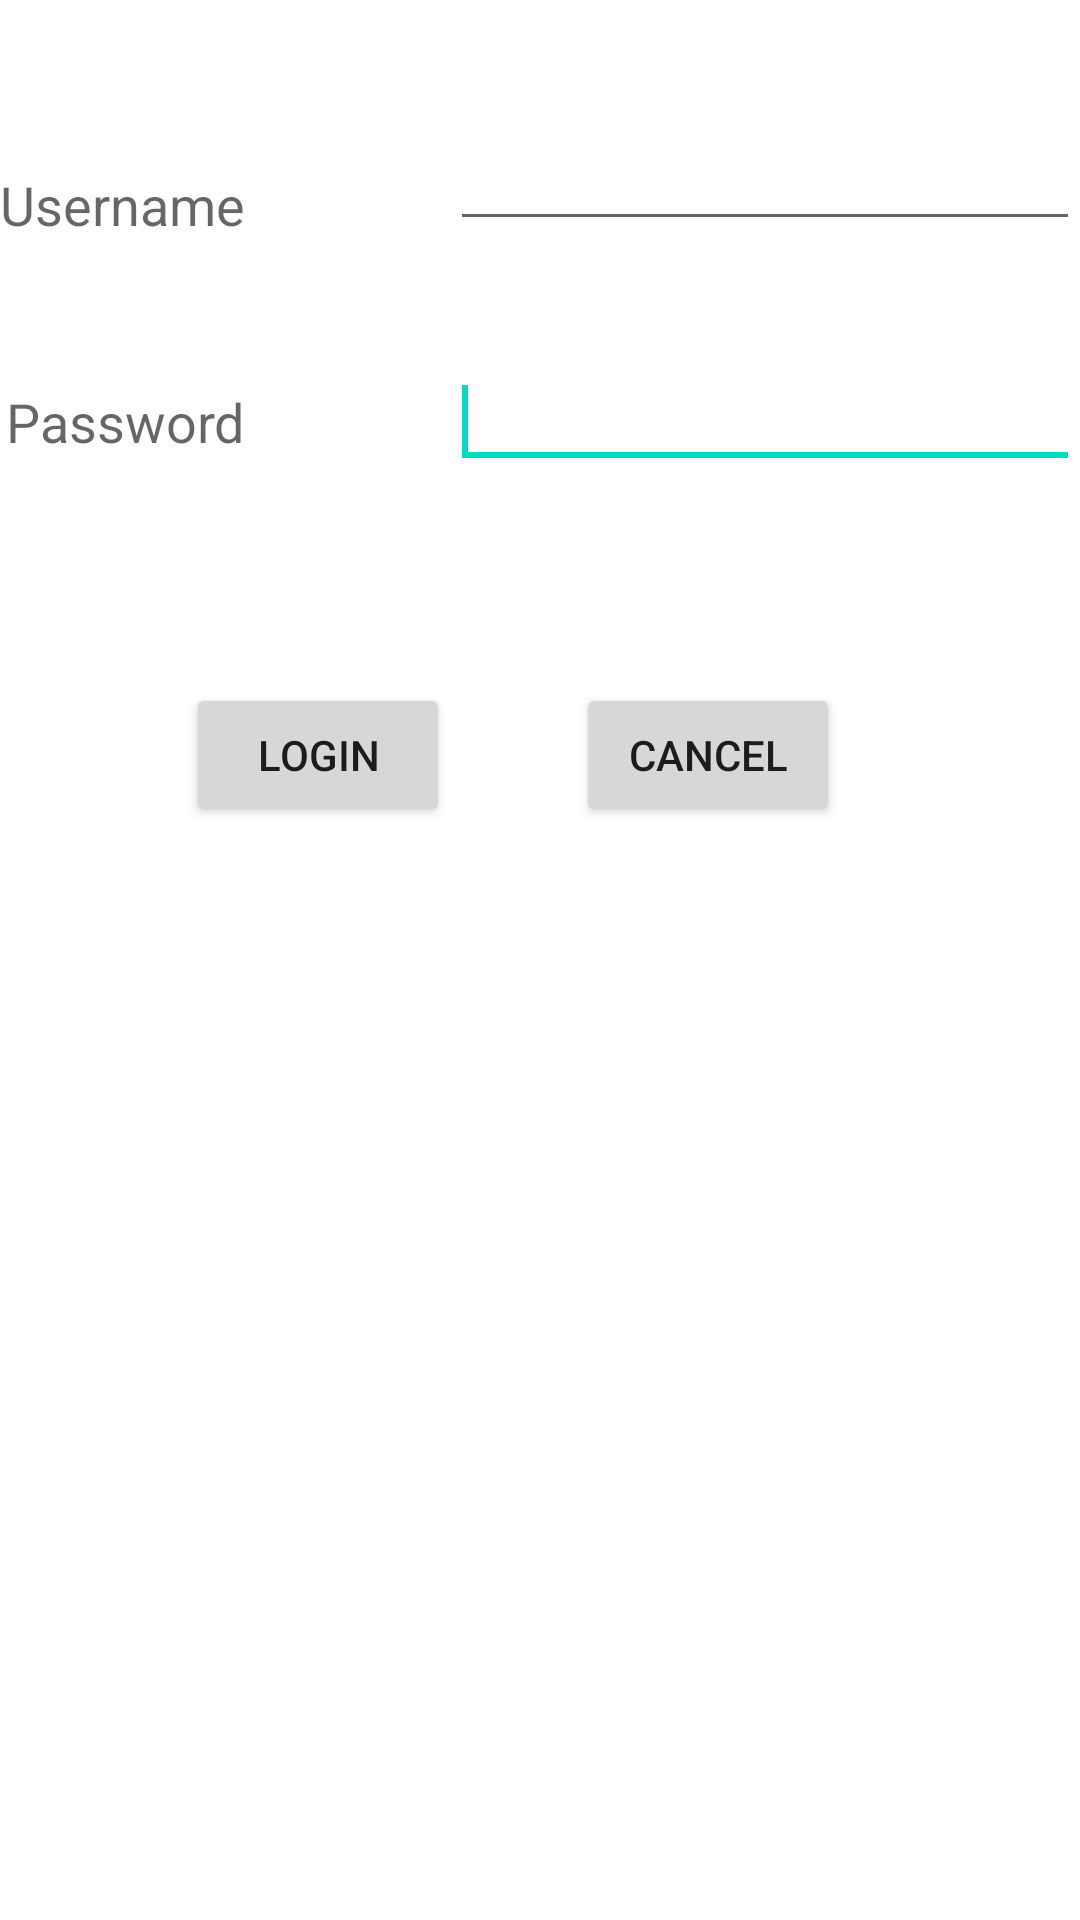

Android layout source for this screen:
<!-- AndroidManifest.xml: application theme Theme.DatabaseLogin -->
<!-- res/layout/activity_main.xml -->
<?xml version="1.0" encoding="utf-8"?>
<RelativeLayout  xmlns:android="http://schemas.android.com/apk/res/android"
    xmlns:app="http://schemas.android.com/apk/res-auto"
    xmlns:tools="http://schemas.android.com/tools"
    android:layout_width="match_parent"
    android:layout_height="match_parent"
    tools:context=".MainActivity">

    <TextView
        android:id="@+id/textView1"
        android:layout_width="wrap_content"
        android:layout_height="wrap_content"
        android:layout_alignParentLeft="true"
        android:layout_alignParentTop="true"
        android:layout_marginTop="56dp"
        android:text="Username"
        android:textAppearance="?android:attr/textAppearanceMedium" />
    <EditText
        android:id="@+id/editText1"
        android:layout_width="wrap_content"
        android:layout_height="wrap_content"
        android:layout_alignBottom="@+id/textView1"
        android:layout_alignParentRight="true"
        android:ems="10"
        android:inputType="text" />
    <TextView
        android:id="@+id/textView2"
        android:layout_width="wrap_content"
        android:layout_height="wrap_content"
        android:layout_alignRight="@+id/textView1"
        android:layout_below="@+id/textView1"
        android:layout_marginTop="48dp"
        android:text="Password"
        android:textAppearance="?android:attr/textAppearanceMedium" />
    <EditText
        android:id="@+id/editText2"
        android:layout_width="wrap_content"
        android:layout_height="wrap_content"
        android:layout_alignBaseline="@+id/textView2"
        android:layout_alignBottom="@+id/textView2"
        android:layout_alignLeft="@+id/editText1"
        android:ems="10"
        android:inputType="textPassword" >
        <requestFocus />
    </EditText>
    <Button
        android:id="@+id/button1"
        android:layout_width="wrap_content"
        android:layout_height="wrap_content"
        android:layout_below="@+id/editText2"
        android:layout_marginTop="68dp"
        android:layout_toLeftOf="@+id/editText2"
        android:text="Login" />
    <Button
        android:id="@+id/button2"
        android:layout_width="wrap_content"
        android:layout_height="wrap_content"
        android:layout_alignBaseline="@+id/button1"
        android:layout_alignBottom="@+id/button1"
        android:layout_alignLeft="@+id/editText2"
        android:layout_marginLeft="42dp"
        android:text="Cancel"/>

</RelativeLayout >
<!-- resources referenced by this layout -->
<resources>
  <style name="Theme.DatabaseLogin" parent="Theme.MaterialComponents.DayNight.DarkActionBar">
          
          <item name="colorPrimary">@color/purple_500</item>
          <item name="colorPrimaryVariant">@color/purple_700</item>
          <item name="colorOnPrimary">@color/white</item>
          
          <item name="colorSecondary">@color/teal_200</item>
          <item name="colorSecondaryVariant">@color/teal_700</item>
          <item name="colorOnSecondary">@color/black</item>
          
          <item name="android:statusBarColor" tools:targetApi="l">?attr/colorPrimaryVariant</item>
          
      </style>
  <!-- not gathered from this repository: default colours our renderer supplied (Android Studio template values) -->
  <color name="purple_500">#FF6200EE</color>
  <color name="purple_700">#FF3700B3</color>
  <color name="teal_200">#FF03DAC5</color>
  <color name="teal_700">#FF018786</color>
  <color name="black">#FF000000</color>
  <color name="white">#FFFFFFFF</color>
</resources>
